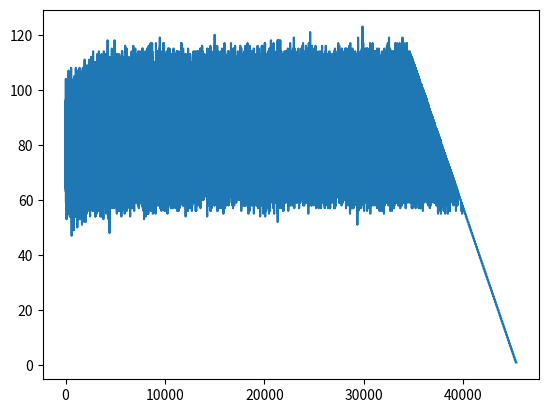

The script that saved this image:
import numpy as np
import matplotlib.pyplot as plt
nodes = [[0,1],[2],[3],[4,5,6],[7],[8],[]]
startnodes = [0,0,1,2,3,3,3,4,5]
endnodes = [1,2,3,3,4,6,5,6,6]
lengths = [3e4,5e4,4e4,6e4,2e4,2e4,3e4,1e4,5e3]
speeds =[100,100,100,100,100,100,100,100,100]
lanes = [2,2,2,2,2,2,1,2,2]
capacity_multiplier = [1,1,1,1,1,1,1,1,1]
cars = []
roads = []
car_length = 4.5
d_spacing = 55
t = 0
alpha = 0.15
beta = 4
class road:
    def __init__(self,startnode, endnode,length,max_speed,n_lanes):
        self.startnode = startnode
        self.endnode = endnode
        self.length = length # m
        self.max_speed = max_speed # km/h
        self.n_lanes = n_lanes 
        self.freeflow_time = length/max_speed * 60/1000 #conversion factor so result is in minutes
        self.travel_time = self.freeflow_time
        self.cars_on_road = 0
        self.capacity = int(n_lanes*length/(car_length+d_spacing))
        self.total_cars = 0

class car:
    def __init__(self,position):
        self.position = position
        self.finished = False
        self.time_on_road = 0
        self.time_to_reach_node = 0
        self.total_time = 0
        self.roads_taken = []
for i in range(9):
    roads.append(road(startnodes[i],endnodes[i],lengths[i],speeds[i],lanes[i]))

        
#Timestep loop:

while t<480:
    t+=1
    print(t)
    numcars = int(np.random.normal(95,1))
    for i in range(numcars):
        cars.append(car(0))
    for rd in roads:
        rd.travel_time = rd.freeflow_time*(1+alpha*pow(rd.cars_on_road/rd.capacity,beta))
        rd.total_cars += rd.cars_on_road
    for vehicle in cars:
        if vehicle.finished:
            continue
        vehicle.total_time +=1
        #if current position is a node, change it to road if capacity allows
        if isinstance(vehicle.position,int):
            if vehicle.position == 6:
                vehicle.finished = True
                continue
#               OLD CODE WITHOUT PATH CHOOSING           
#               if roads[nodes[vehicle.position][0]].cars_on_road < roads[nodes[vehicle.position][0]].capacity:
#               vehicle.position = roads[nodes[vehicle.position][0]]
#               vehicle.position.cars_on_road +=1
#               vehicle.time_to_reach_node = vehicle.position.travel_time + np.random.normal(0,2)
            attractiveness = []            
            for index in nodes[vehicle.position]:
                if roads[index].cars_on_road < roads[index].capacity:
                    attractiveness.append(roads[index].travel_time)
                else:
                    attractiveness.append(0)
            normalize_attractiveness = sum(attractiveness)
            p_choice = []
            if normalize_attractiveness != 0:
                for i in range(len(attractiveness)):
                    if attractiveness != 0:
                        p_choice.append(attractiveness[i]/normalize_attractiveness)
                choice_val = np.random.random()
                for i in range(len(p_choice)):
                    if choice_val < sum(p_choice[0:i+1]):
                        vehicle.position = roads[nodes[vehicle.position][i]]
                        vehicle.position.cars_on_road +=1
                        vehicle.time_to_reach_node = vehicle.position.travel_time + np.random.normal(0,2)
                        break

        #if current position is a road, see whether the car reached the next node
        else:
            vehicle.time_on_road += 1
            if vehicle.time_on_road >= vehicle.time_to_reach_node:
                vehicle.position.cars_on_road -=1
                vehicle.position = vehicle.position.endnode
                vehicle.time_on_road = 0
                vehicle.roads_taken.append(vehicle.position)

finished = []
travel_time = []
paths = []
for cr in cars:
    finished.append(cr.finished)
    travel_time.append([cr.total_time,cr.finished])
    paths.append([cr.roads_taken,cr.total_time])
avg_times = []
for i in range(len(cars)):
    avg_times.append(cars[i].total_time)
plt.plot(avg_times)

for rd in roads:
    print(rd.total_cars/(rd.capacity*t))
